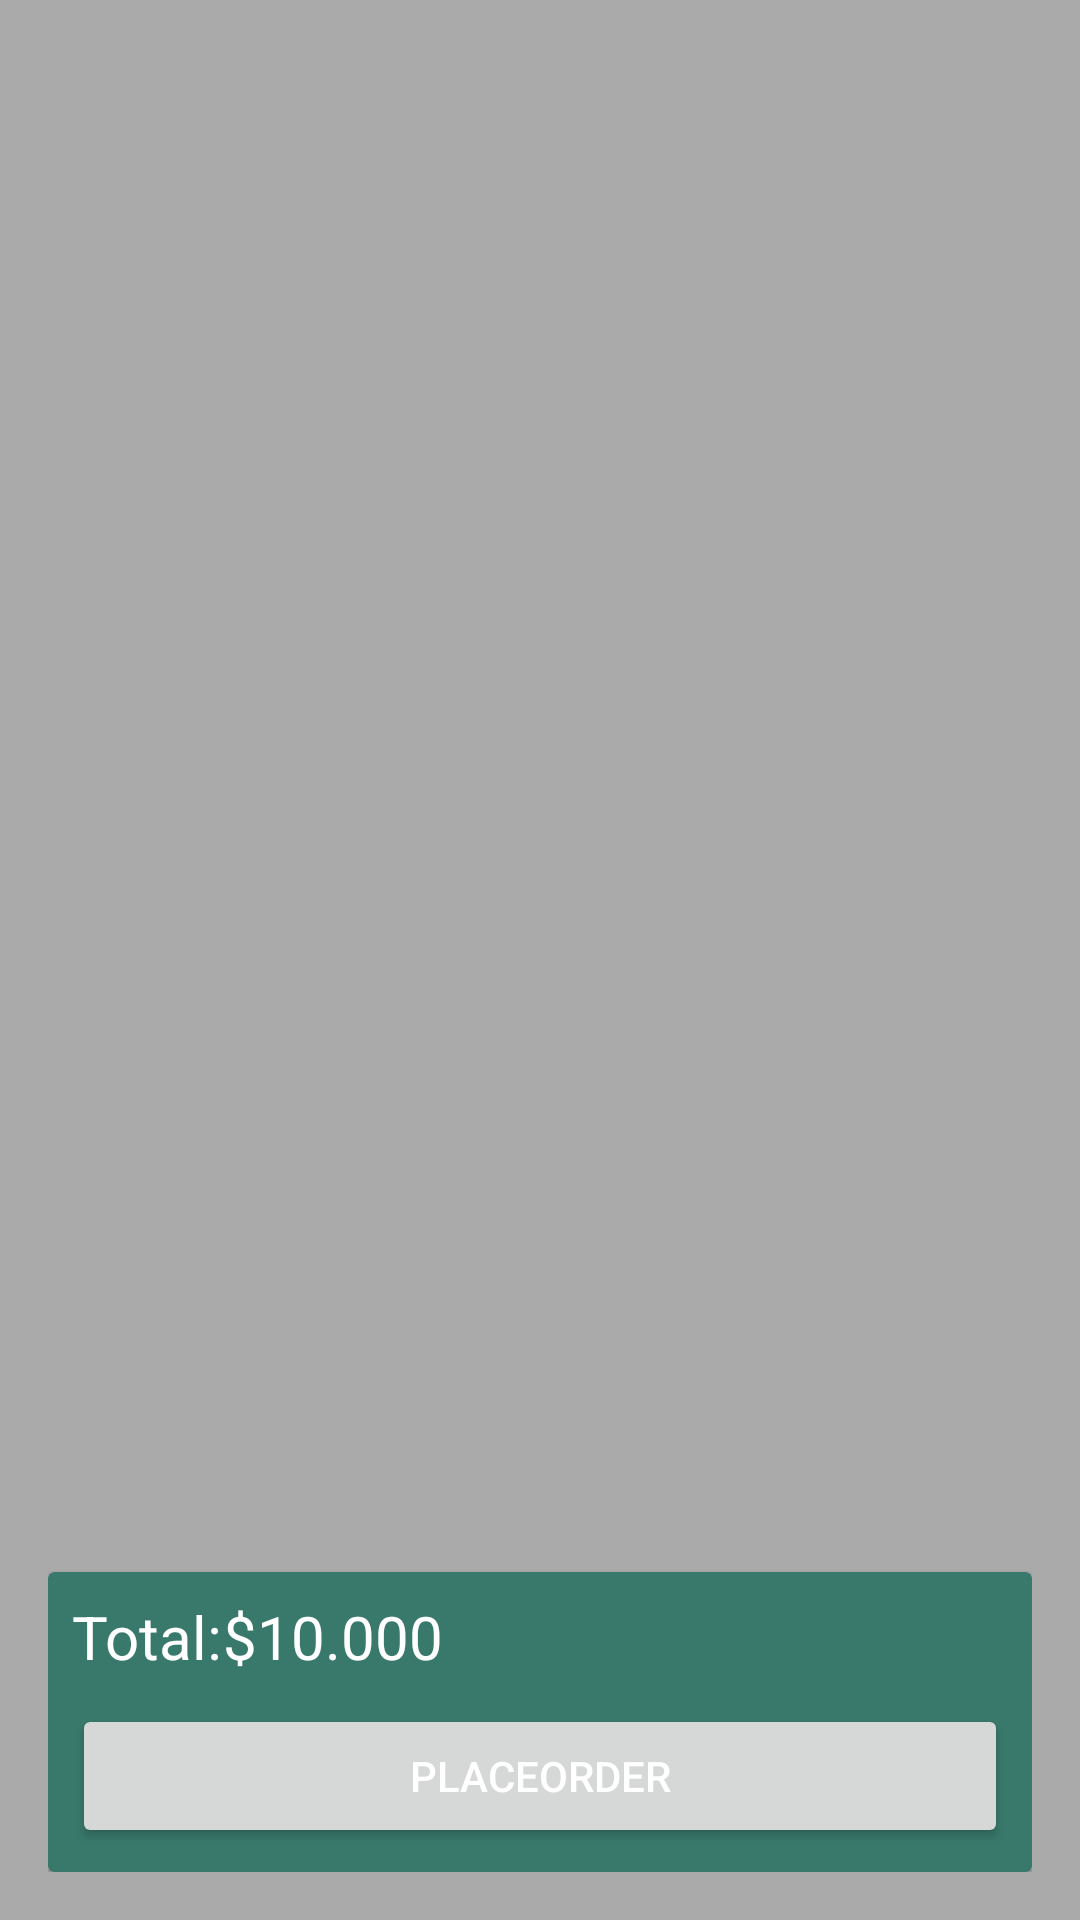

Produce the Android XML layout that renders to this screen, including the resource entries it uses.
<!-- AndroidManifest.xml: application theme AppTheme -->
<!-- res/layout/activity_cart.xml -->
<?xml version="1.0" encoding="utf-8"?>
<RelativeLayout xmlns:android="http://schemas.android.com/apk/res/android"
    xmlns:app="http://schemas.android.com/apk/res-auto"
    xmlns:tools="http://schemas.android.com/tools"
    android:layout_width="match_parent"
    android:layout_height="match_parent"
    android:background="@android:color/darker_gray"
    android:padding="16dp"
    tools:context="cloud.techstar.reservation.CartActivity">

    <android.support.v7.widget.RecyclerView
        android:id="@+id/listCart"
        android:background="@android:color/transparent"
        android:layout_width="match_parent"
        android:layout_height="match_parent"
        android:layout_alignParentTop="true"
        android:layout_alignParentLeft="true"
        android:layout_alignParentStart="true"
        android:layout_marginLeft="12dp"
        android:layout_marginStart="12dp"/>

        <android.support.v7.widget.CardView
            android:layout_alignParentBottom ="true"
            app:cardBackgroundColor="@color/colorAccent"
            android:layout_width="match_parent"
            android:layout_height="100dp">
            <RelativeLayout
                android:layout_width="match_parent"
                android:layout_height="match_parent">
                <LinearLayout
                    android:layout_margin="8dp"
                    android:gravity="center_vertical"
                    android:orientation="horizontal"
                    android:layout_width="wrap_content"
                    android:layout_height="wrap_content">
                    <TextView
                        android:text="Total:"
                        android:textSize="20sp"
                        android:textColor="@android:color/white"
                        android:layout_width="wrap_content"
                        android:layout_height="wrap_content" />
                    <TextView
                        android:id="@+id/total"
                        android:text="$10.000"
                        android:textSize="20sp"
                        android:textColor="@android:color/white"
                        android:layout_width="wrap_content"
                        android:layout_height="wrap_content" />

                </LinearLayout>


                <android.support.v7.widget.AppCompatButton
                    android:id="@+id/btnPlaceOrder"
                    android:text="PlaceOrder"
                    android:textColor="@android:color/white"
                    android:layout_marginRight="8dp"
                    android:layout_marginLeft="8dp"
                    android:layout_alignParentBottom="true"
                    android:layout_width="match_parent"
                    android:layout_height="wrap_content"
                    android:layout_margin="8dp"/>

            </RelativeLayout>

        </android.support.v7.widget.CardView>
</RelativeLayout>
<!-- resources referenced by this layout -->
<resources>
  <color name="colorAccent">#39796b</color>
  <style name="AppTheme" parent="Theme.AppCompat.Light.NoActionBar">
          
          <item name="colorPrimary">@color/colorPrimary</item>
          <item name="colorPrimaryDark">@color/colorPrimaryDark</item>
          <item name="colorAccent">@color/colorAccent</item>
      </style>
  <color name="colorPrimary">#004d40</color>
  <color name="colorPrimaryDark">#081612</color>
</resources>
